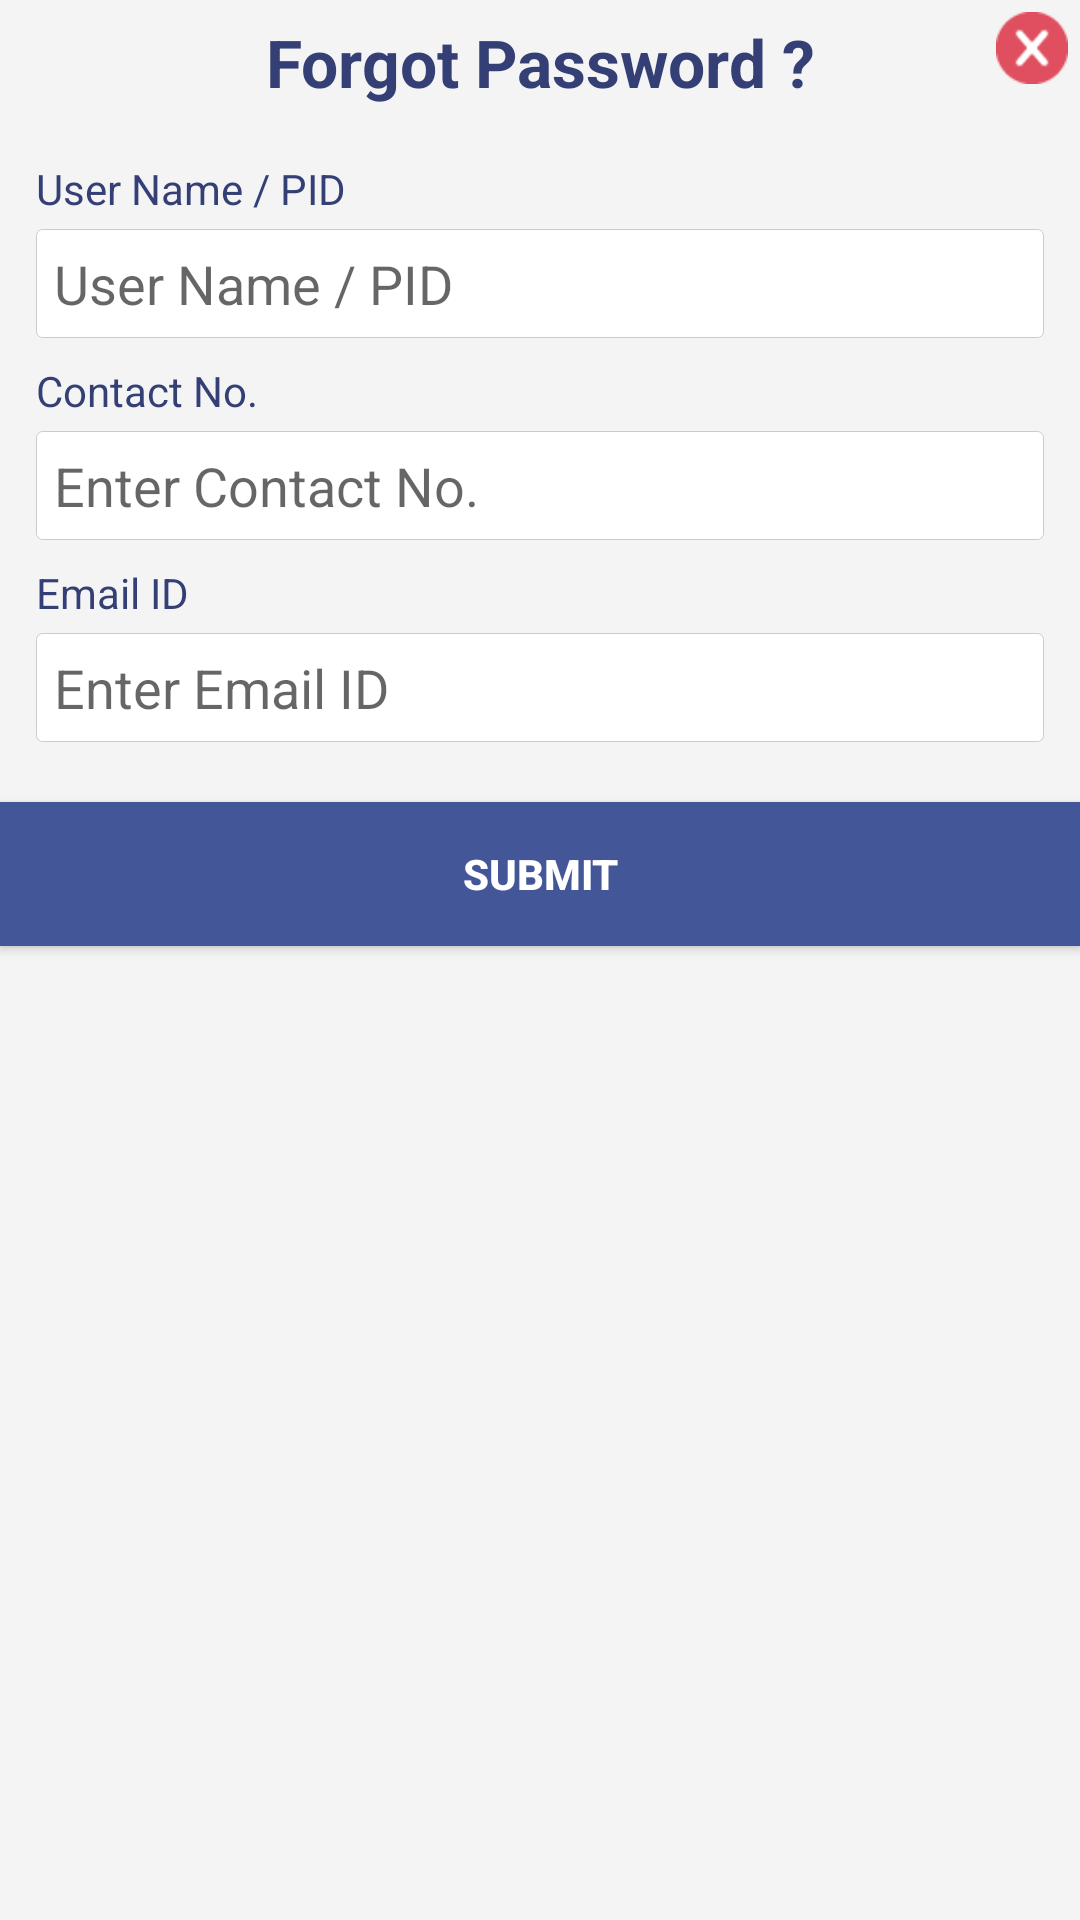

Layout XML and referenced resources for this Android screen:
<!-- AndroidManifest.xml: application theme AppTheme -->
<!-- res/layout/dialog_forgot_password.xml -->
<?xml version="1.0" encoding="utf-8"?>
<RelativeLayout xmlns:android="http://schemas.android.com/apk/res/android"
    android:layout_width="match_parent"
    android:layout_height="wrap_content"
    android:background="@color/colorBG">

    <android.support.v7.widget.AppCompatTextView
        android:id="@+id/tv_dialog_forgot_pass"
        style="@style/large_text_style"
        android:layout_width="match_parent"
        android:layout_height="wrap_content"
        android:text="@string/forgot_password" />

    <ImageView
        android:id="@+id/img_forgot_pass_close_btn"
        android:layout_width="@dimen/close_img_width"
        android:layout_height="@dimen/close_img_height"
        android:layout_alignParentEnd="true"
        android:layout_alignParentRight="true"
        android:layout_centerVertical="false"
        android:layout_margin="@dimen/close_img_margin"
        android:contentDescription="@null"
        android:src="@drawable/ic_close_2x" />

    <LinearLayout
        android:id="@+id/lyt_forget_password_content"
        android:layout_width="match_parent"
        android:layout_height="wrap_content"
        android:layout_below="@id/tv_dialog_forgot_pass"
        android:orientation="vertical"
        android:padding="@dimen/activity_padding">

        <android.support.v7.widget.AppCompatTextView
            android:textColor="@color/colorTextView"
            android:layout_width="match_parent"
            android:layout_height="wrap_content"
            android:text="@string/user_name_pid" />

        <android.support.v7.widget.AppCompatEditText
            style="@style/edit_text_style"
            android:layout_width="match_parent"
            android:layout_height="wrap_content"
            android:layout_marginTop="@dimen/tv_margin_top"
            android:hint="@string/user_name_pid" />

        <android.support.v7.widget.AppCompatTextView
            android:textColor="@color/colorTextView"
            android:layout_width="match_parent"
            android:layout_height="wrap_content"
            android:layout_marginTop="@dimen/et_margin_top"
            android:text="@string/contact_no" />

        <android.support.v7.widget.AppCompatEditText
            style="@style/edit_text_style"
            android:layout_width="match_parent"
            android:layout_height="wrap_content"
            android:layout_marginTop="@dimen/tv_margin_top"
            android:hint="@string/enter_contact_no" />

        <android.support.v7.widget.AppCompatTextView
            android:textColor="@color/colorTextView"
            android:layout_width="match_parent"
            android:layout_height="wrap_content"
            android:layout_marginTop="@dimen/et_margin_top"
            android:text="@string/email_id" />

        <android.support.v7.widget.AppCompatEditText
            style="@style/edit_text_style"
            android:layout_width="match_parent"
            android:layout_height="wrap_content"
            android:layout_marginTop="@dimen/tv_margin_top"
            android:layout_marginBottom="@dimen/et_margin_bottom"
            android:hint="@string/enter_email_id" />

    </LinearLayout>

    <android.support.v7.widget.AppCompatButton
        android:id="@+id/btn_next"
        android:layout_width="match_parent"
        android:layout_height="wrap_content"
        android:layout_below="@+id/lyt_forget_password_content"
        android:background="@color/colorAccent"
        android:text="@string/submit"
        android:textStyle="bold"
        android:textAppearance="@style/Base.TextAppearance.AppCompat.Button"
        android:textColor="@color/colorWhite" />

</RelativeLayout>
<!-- resources referenced by this layout -->
<resources>
  <color name="colorAccent">#FF435697</color>
  <color name="colorBG">#F4F4F4</color>
  <color name="colorTextView">#343F76</color>
  <color name="colorWhite">#FFFFFF</color>
  <dimen name="activity_padding">12dp</dimen>
  <dimen name="close_img_height">24dp</dimen>
  <dimen name="close_img_margin">4dp</dimen>
  <dimen name="close_img_width">24dp</dimen>
  <dimen name="et_margin_bottom">8dp</dimen>
  <dimen name="et_margin_top">8dp</dimen>
  <dimen name="tv_margin_top">4dp</dimen>
  <!-- drawable ic_close_2x: png bitmap (drawable, 816 bytes) -->
  <string name="contact_no">Contact No.</string>
  <string name="email_id">Email ID</string>
  <string name="enter_contact_no">Enter Contact No.</string>
  <string name="enter_email_id">Enter Email ID</string>
  <string name="forgot_password">Forgot Password ?</string>
  <string name="submit">Submit</string>
  <string name="user_name_pid">User Name / PID</string>
  <style name="edit_text_style">
          <item name="android:background">@drawable/edit_text_style</item>
          <item name="android:textColor">@color/colorBlack</item>
          <item name="android:singleLine">true</item>
          <item name="android:gravity">start</item>
          <item name="android:padding">@dimen/et_padding</item>
      </style>
  <style name="large_text_style">
          <item name="android:textColor">@color/colorTextView</item>
          <item name="android:textAppearance">@style/Base.TextAppearance.AppCompat.Large</item>
          <item name="android:padding">@dimen/large_text_padding</item>
          <item name="android:textStyle">bold</item>
          <item name="android:gravity">center</item>
      </style>
  <style name="AppTheme" parent="Theme.AppCompat.Light.NoActionBar">
          <item name="colorPrimary">@color/colorPrimary</item>
          <item name="colorPrimaryDark">@color/colorPrimaryDark</item>
          <item name="colorAccent">@color/colorAccent</item>
      </style>
  <!-- drawable edit_text_style (drawable) -->
  <?xml version="1.0" encoding="utf-8"?>
  <shape xmlns:android="http://schemas.android.com/apk/res/android"
      android:shape="rectangle"
      android:thickness="0dp">
  
      <stroke
          android:width="0.05dp"
          android:color="@color/colorToggleEnd" />
  
      <corners android:radius="@dimen/et_corners" />
  
      <gradient
          android:angle="360"
          android:centerColor="@color/colorWhite"
          android:endColor="@color/colorWhite"
          android:startColor="@color/colorWhite"
          android:type="linear" />
  </shape>
  <color name="colorBlack">#000000</color>
  <dimen name="et_padding">6dp</dimen>
  <dimen name="large_text_padding">6dp</dimen>
  <color name="colorPrimary">#4D61A6</color>
  <color name="colorPrimaryDark">#FF435697</color>
  <color name="colorToggleEnd">#cccbcb</color>
  <dimen name="et_corners">2dp</dimen>
</resources>
